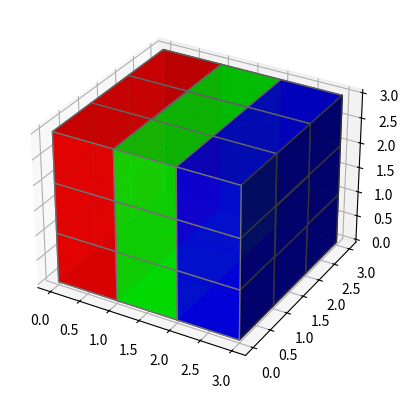

Write Python code to recreate this figure.
# Import libraries
import matplotlib.pyplot as plt
from mpl_toolkits.mplot3d import Axes3D
import numpy as np

# Create axis
axes = [3, 3, 3]

# Create Data
data = np.ones(axes, dtype=bool)

# Controll Tranperency
alpha = 0.9

# Control colour
colors = np.empty(axes + [4], dtype=np.float32)

colors[0] = [1, 0, 0, alpha]  # red
colors[1] = [0, 1, 0, alpha]  # green
colors[2] = [0, 0, 1, alpha]  # blue

# Plot figure
fig = plt.figure()
ax = fig.add_subplot(111, projection='3d')

# Voxels is used to customizations of
# the sizes, positions and colors.
ax.voxels(data, facecolors=colors, edgecolors='grey')

plt.show()